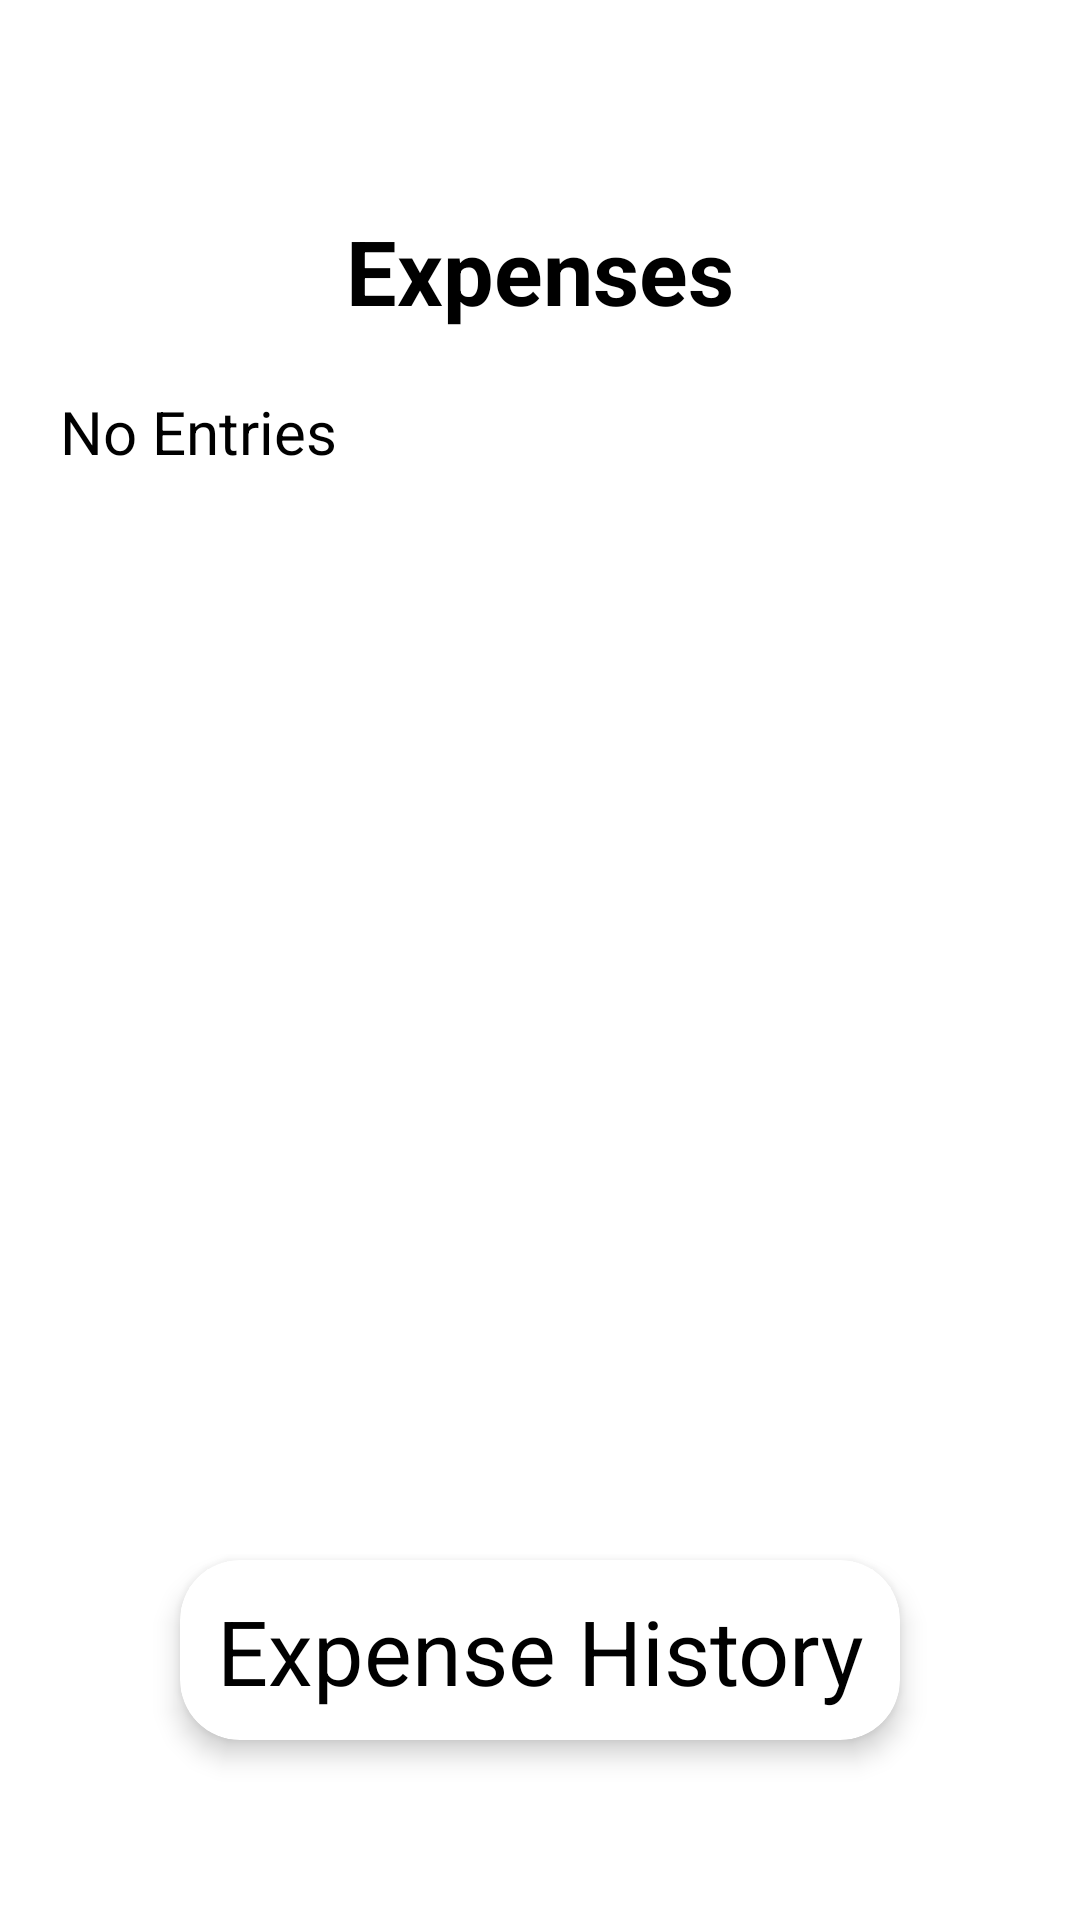

Here is an Android app screen rendered from its layout file. Give the layout XML and the strings, colors and styles it references.
<!-- AndroidManifest.xml: application theme Theme.SplitifyCloneAman -->
<!-- res/layout/activity_group_exppenses.xml -->
<?xml version="1.0" encoding="utf-8"?>
<androidx.constraintlayout.widget.ConstraintLayout xmlns:android="http://schemas.android.com/apk/res/android"
    xmlns:app="http://schemas.android.com/apk/res-auto"
    xmlns:tools="http://schemas.android.com/tools"
    android:layout_width="match_parent"
    android:layout_height="match_parent"
    android:background="@color/white"
    tools:context=".ShowExpensesActivity">

    <androidx.appcompat.widget.AppCompatButton
        android:id="@+id/backbutton"
        android:layout_width="40dp"
        android:layout_height="40dp"
        android:layout_margin="10dp"
        android:background="@drawable/backarrow"
        app:layout_constraintStart_toStartOf="parent"
        app:layout_constraintTop_toTopOf="parent" >

    </androidx.appcompat.widget.AppCompatButton>


    <TextView
        android:id="@+id/textView4"
        android:layout_width="wrap_content"
        android:layout_height="wrap_content"
        android:layout_marginTop="20dp"
        android:text="Expenses"
        android:textColor="@color/black"
        android:textSize="30sp"
        android:textStyle="bold"
        app:layout_constraintEnd_toEndOf="parent"
        app:layout_constraintStart_toStartOf="parent"
        app:layout_constraintTop_toBottomOf="@+id/backbutton" />


    <TextView
        android:layout_width="wrap_content"
        android:layout_height="wrap_content"
        android:text="No Entries"
        android:textColor="@color/black"
        android:textSize="20sp"
        android:layout_margin="20dp"
        app:layout_constraintStart_toStartOf="parent"
        app:layout_constraintTop_toBottomOf="@+id/textView4" />


    <androidx.cardview.widget.CardView
        android:id="@+id/cw_expenseHistory"
        android:layout_width="match_parent"
        android:layout_height="60dp"
        android:layout_marginEnd="60dp"
        android:layout_marginBottom="60dp"
        android:layout_marginStart="60dp"
        app:cardBackgroundColor="@color/white"
        app:cardCornerRadius="20dp"
        app:cardElevation="5dp"
        app:layout_constraintBottom_toBottomOf="parent"
        app:layout_constraintEnd_toEndOf="parent"
        app:layout_constraintStart_toStartOf="parent">

        <androidx.constraintlayout.widget.ConstraintLayout
            android:layout_width="match_parent"
            android:layout_height="match_parent">

            <TextView
                android:layout_width="wrap_content"
                android:layout_height="wrap_content"
                android:text="Expense History"
                android:textColor="@color/black"
                android:textSize="30sp"
                app:layout_constraintBottom_toBottomOf="parent"
                app:layout_constraintEnd_toEndOf="parent"
                app:layout_constraintStart_toStartOf="parent"
                app:layout_constraintTop_toTopOf="parent" />

        </androidx.constraintlayout.widget.ConstraintLayout>


    </androidx.cardview.widget.CardView>


</androidx.constraintlayout.widget.ConstraintLayout>
<!-- resources referenced by this layout -->
<resources>
  <style name="Theme.SplitifyCloneAman" parent="Base.Theme.SplitifyCloneAman" />
  <style name="Base.Theme.SplitifyCloneAman" parent="Theme.Material3.DayNight.NoActionBar">
          
          
      </style>
  <!-- not gathered from this repository: default colours our renderer supplied (Android Studio template values) -->
  <color name="black">#FF000000</color>
  <color name="white">#FFFFFFFF</color>
</resources>
